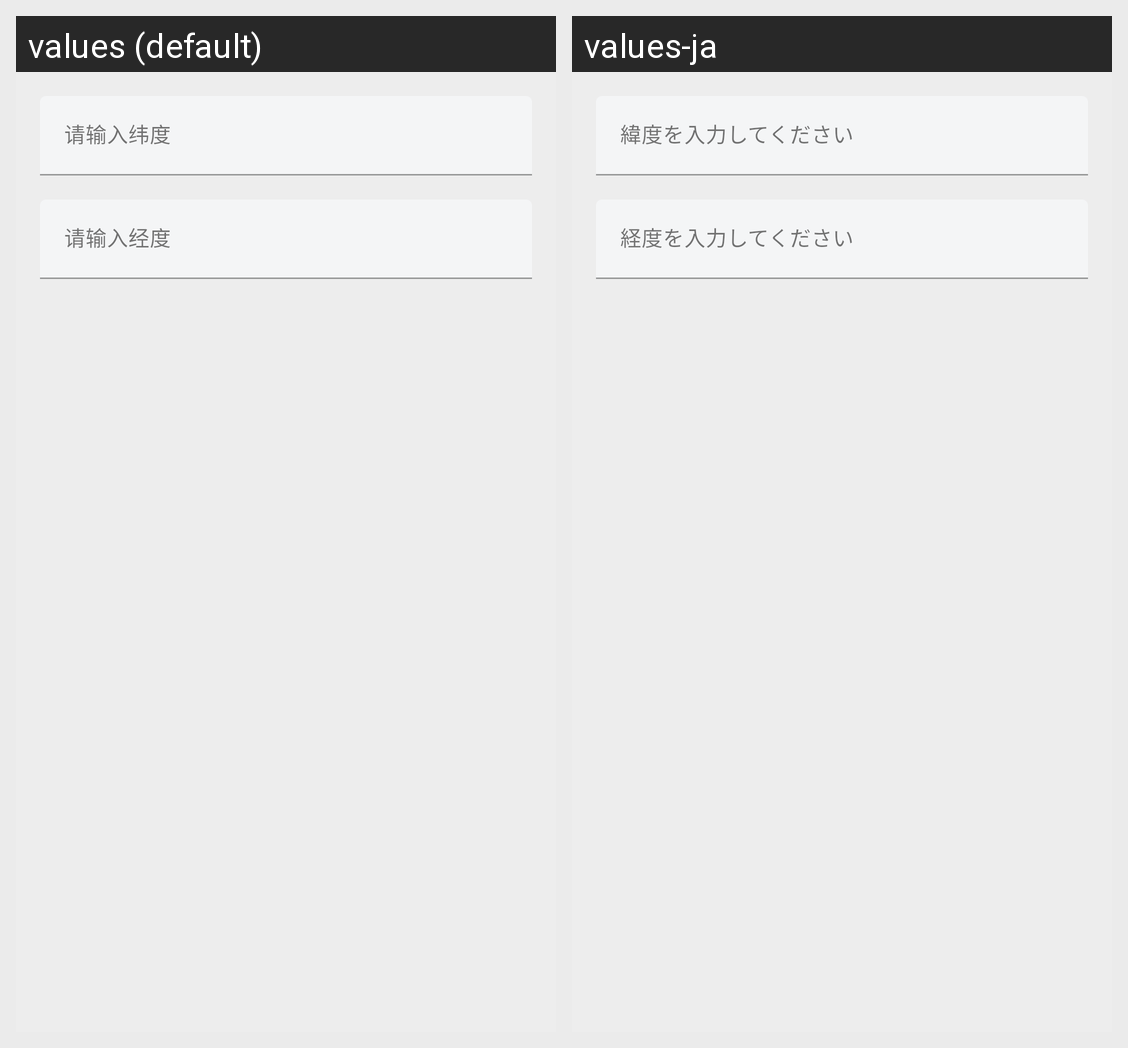

Locale-by-locale string values for the Android screen shown in this grid:
Android screen res/layout/dialog_coordinates.xml rendered under 2 locales, left to right: values (default), values-ja. Device: Nexus 5 (rendered at 1080×1920; each locale shown at half size, 540×960, under a caption strip naming it); theme AppTheme.
Strings drawn on this screen, with the default value and each locale's value (text and hints the layout hard-codes, and strings that could not be matched under every locale, appear in the picture but are not listed):

input_lat
  values: 请输入纬度
  values-ja: 緯度を入力してください

input_lon
  values: 请输入经度
  values-ja: 経度を入力してください
